Dataset: str1 (GitHub, saiteja-2811/Image-Classification-for-Trading-Strategies). Classes: buy, sell, test.

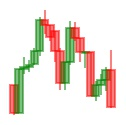
Label: sell

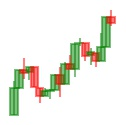
Label: buy

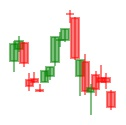
Label: test

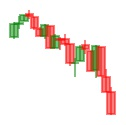
Label: sell

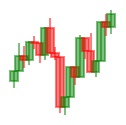
Label: buy

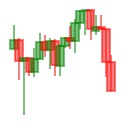
Label: test
